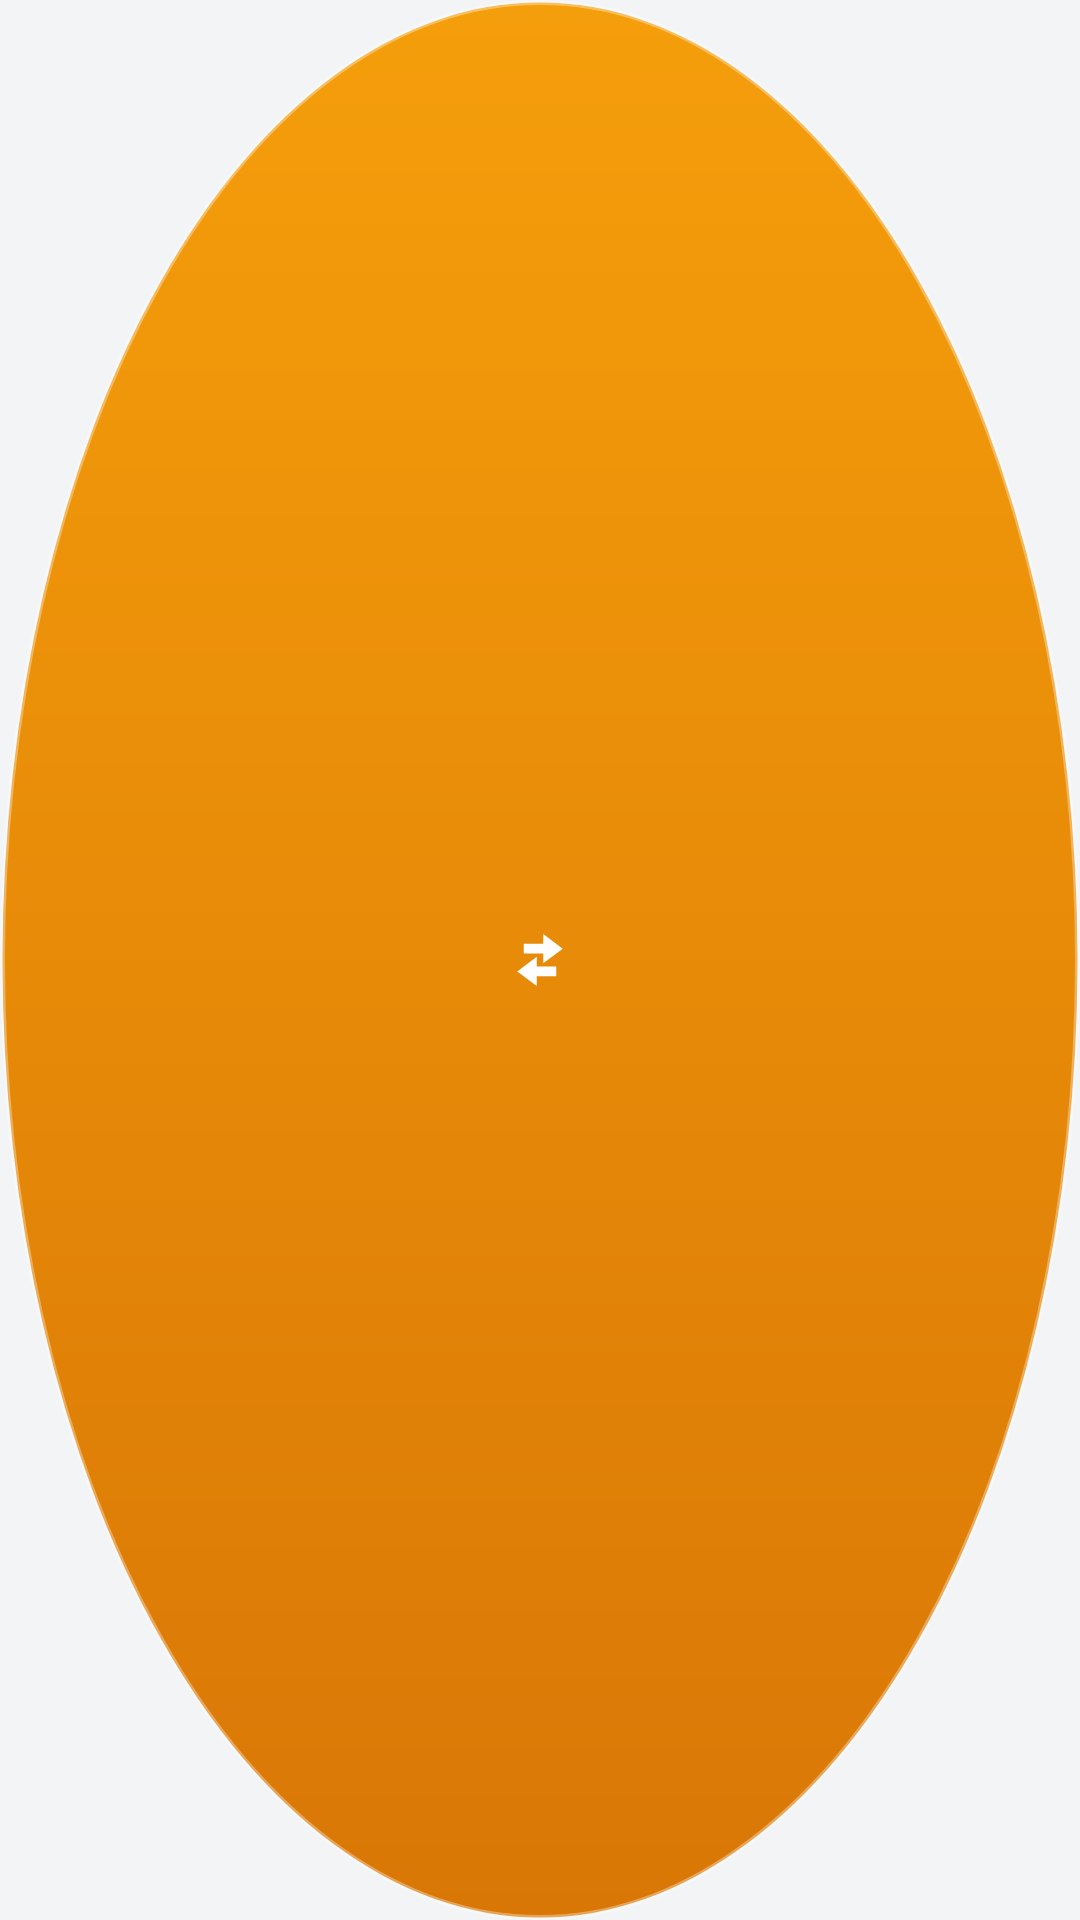

Here is an Android app screen rendered from its layout file. Give the layout XML and the strings, colors and styles it references.
<!-- AndroidManifest.xml: application theme Theme.DofusTabs -->
<!-- res/layout/overlay_bubble.xml -->
<?xml version="1.0" encoding="utf-8"?>
<FrameLayout xmlns:android="http://schemas.android.com/apk/res/android"
    android:id="@+id/bubbleRoot"
    android:layout_width="54dp"
    android:layout_height="54dp"
    android:background="@drawable/overlay_bubble_bg">

    <ImageView
        android:id="@+id/imgBubble"
        android:layout_width="26dp"
        android:layout_height="26dp"
        android:layout_gravity="center"
        android:src="@drawable/ic_swap"
        android:contentDescription="@string/app_name"
        android:importantForAccessibility="yes" />
</FrameLayout>
<!-- resources referenced by this layout -->
<resources>
  <!-- drawable ic_swap (drawable) -->
  <?xml version="1.0" encoding="utf-8"?>
  <vector xmlns:android="http://schemas.android.com/apk/res/android"
      android:width="24dp"
      android:height="24dp"
      android:viewportWidth="24"
      android:viewportHeight="24">
      
      <path
          android:fillColor="#FFFFFF"
          android:pathData="M7,7 L13,7 L13,4 L19,8.5 L13,13 L13,10 L7,10 Z" />
      <path
          android:fillColor="#FFFFFF"
          android:pathData="M17,17 L11,17 L11,20 L5,15.5 L11,11 L11,14 L17,14 Z" />
  </vector>
  <!-- drawable overlay_bubble_bg (drawable) -->
  <?xml version="1.0" encoding="utf-8"?>
  <shape xmlns:android="http://schemas.android.com/apk/res/android"
      android:shape="oval">
      <gradient
          android:startColor="#F59E0B"
          android:endColor="#D97706"
          android:angle="270" />
      <stroke
          android:width="1.5dp"
          android:color="#55FFFFFF" />
  </shape>
  <string name="app_name">Onglets DT</string>
  <style name="Theme.DofusTabs" parent="android:Theme.Material.Light.NoActionBar">
          <item name="android:colorAccent">@color/accent</item>
          <item name="android:colorPrimary">@color/bg_dark</item>
          <item name="android:windowBackground">@color/bg</item>
          <item name="android:statusBarColor">@color/bg_dark</item>
          <item name="android:navigationBarColor">@color/bg</item>
      </style>
  <color name="accent">#F59E0B</color>
  <color name="bg_dark">#111318</color>
  <color name="bg">#F3F4F6</color>
</resources>
